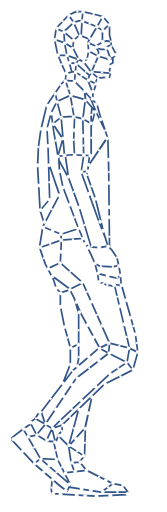
t = 0.00 s
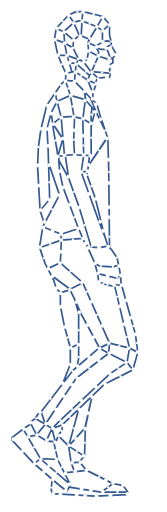
t = 0.70 s
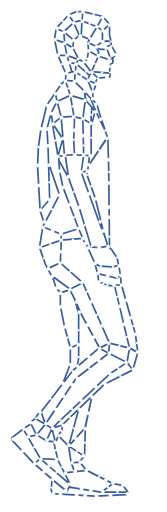
t = 1.40 s
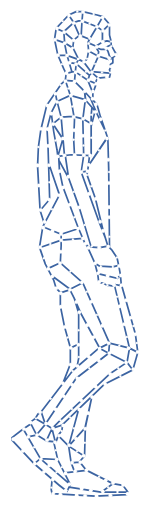
t = 2.10 s
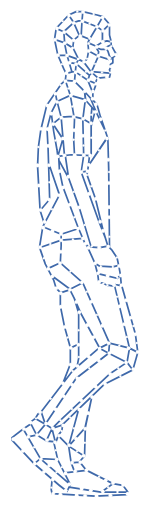
t = 2.80 s
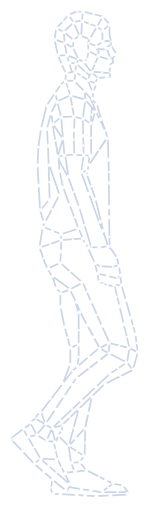
t = 3.40 s

The animated SVG that drew these frames (rendered in a browser with its animation timeline set to each time). Animation: 1 SMIL element (animate=1); one cycle of 4.00 s, repeats indefinitely.

<svg xmlns="http://www.w3.org/2000/svg" width="100" height="290" viewBox="0 0 300 920" >

	

 
	 <g  transform="scale(5.85) ">
     
          	 
       <path d="M14.237 40.065l-.061-.538.512-.06-.006.718zm.205-.578l-.266.04a.269.269 0 0 1 .225-.3c.144 0 .267.1.287.24zm.246 0l.328 6.066-.512.04-.328-6.086zm.082 6.086l.246-.02c.02.14-.102.259-.225.279a.285.285 0 0 1-.287-.24zm.246 0l.492 15.663h-.512l-.492-15.663zm.246 15.663h.246c.02.14-.103.26-.246.26a.268.268 0 0 1-.266-.26zm-.266 0v-.459l.464-.147.048.606z

M12.066 64.561l2.947-3.456.371.352-2.947 3.456zM35.744 85.4l1.03-1.014.371.372-1.03 1.035z

M30.148 83.806l6.186 1.531-.22.456-6.14-1.49zM33.137 42.552l-5.821 8.558-.433-.29 6.017-9.084zM16.435 37.887l3.07 4.615-.432.31-3.07-4.635zm2.865 4.78l.206-.165a.286.286 0 0 1-.062.372c-.124.083-.289.062-.371-.062zm.247.062L18 48.13l-.494-.144 1.545-5.401zM27.295 22.926l.783-.766.35.373-.762.765zM39.72 107.19l-6.14-1.531.103-.518 6.162 1.532zm-6.099-1.8l-.04.269a.297.297 0 0 1-.207-.332c.041-.144.185-.227.31-.186zm-.226.124l-8.202-18.521.474-.228 8.202 18.521zM25.44 86.889l-.247.104c-.041-.124 0-.29.144-.352.124-.062.289 0 .33.124zm.103.228l-4.08 2.07-.226-.476 4.08-2.07zM33.498 108.245l5.625 2.835-.226.476-5.626-2.835z

M39.886 106.693l2.555 1.283-.227.497-2.555-1.304zM20.907 137.216l-3.338-3.352.37-.373 3.318 3.332zM22.095 141.991l1.017 2.774-.478.19-1.038-2.752z

M21.587 142.203l-.763-5.132.516-.082.762 5.132zm-.495-5.173l-.268.041c-.02-.165.083-.29.227-.31.144-.02.268.083.289.228zm-.247-.083l3.07-11.32.495.146-3.07 11.319zM34.796 148.805l-3.586 2.586-.288-.455 3.585-2.566z

M39.268 151.433h-8.264v-.538h8.264zm-8.264-.27v.27c-.144 0-.247-.124-.247-.27 0-.144.103-.268.247-.268zm-.041.27l-9.788-1.532.062-.538 9.808 1.532zM14.045 130.118l2.06 1.283-.267.456-2.061-1.283z

M16.744 135.809l-1.03-4.118.494-.124 1.03 4.097zm-.783-4.18l-.247.062a.266.266 0 0 1 .185-.331.248.248 0 0 1 .31.207zm-.082-.27l3.07-1.013.165.497-3.07 1.034zM30.675 106.714l2.823 1.531-.248.476-2.823-1.552zm2.699 1.759l.124-.228c.123.062.164.228.103.352a.254.254 0 0 1-.35.124zm.165.227l-9.994 7.698-.31-.413 9.974-7.72zm-10.093 7.414l.099.284c-.103.104-.268.083-.371-.04-.083-.125-.062-.29.061-.373zm.16.222l-9.479 14.155-.433-.31 9.48-14.134zm-9.685 14.01l.206.145a.242.242 0 0 1-.35.062.27.27 0 0 1-.083-.373zm.186.165l-2.803 3.353-.391-.352 2.802-3.352zm-3.009 3.167l.206.186a.282.282 0 0 1-.37.02c-.104-.103-.125-.268-.021-.372zm.041.269l-2.555.517-.103-.538 2.576-.517zM10.418 142.224l1.793-1.552.33.414-1.793 1.531zm1.958-1.345l-.165-.207a.264.264 0 1 1 .33.414zm.02-.269l5.379.269-.021.517-5.378-.248z


M7.348 131.65l5.337 9.167-.454.269-5.316-9.167zm5.11 9.291l.227-.124c.082.124.04.29-.083.352a.268.268 0 0 1-.37-.083zm.165-.186l9.15 7.884-.351.414-9.129-7.905zM30.448 106.693l3.07-1.531.227.476-3.07 1.531zm3.173-1.303l-.103-.228a.254.254 0 0 1 .35.124c.062.124 0 .29-.123.352zm.268.02l-.247 3.084-.536-.042.268-3.083zM13.942 135.374l1.793-3.87.473.228-1.792 3.87zm2.02-3.745l-.227-.124a.265.265 0 0 1 .35-.124c.123.062.185.227.123.351zm-.186-.186l2.06-2.07.35.373-2.04 2.07zm2.246-1.883l-.186-.187a.26.26 0 0 1 .371 0 .285.285 0 0 1-.02.373zm-.186-.187l15.62-14.65.35.392-15.62 14.652zm15.785-14.464l-.165-.187a.26.26 0 0 1 .371 0c.083.124.083.29-.02.393zm-.123-.228l5.357-3.6.289.455-5.378 3.6zM39 111.308l-.145-.228a.268.268 0 0 1 .371.083.27.27 0 0 1-.082.373zm.206-.166l1.793 2.318-.392.331-1.793-2.318zM10.974 128.297l3.07 1.8-.267.477-3.07-1.8zm2.947 2.049l.124-.248a.298.298 0 0 1 .103.372c-.083.124-.227.166-.371.104zm-.247.083l-1.278-3.87.495-.165 1.277 3.848zM25.811 140.34l-4.863-3.082.268-.456 4.863 3.084zm-4.719-3.31l-.144.228a.27.27 0 0 1-.082-.373c.082-.124.226-.165.35-.083zm-.206-.186l5.131-5.65.371.352-5.11 5.65zM19.773 144.976l6.76-.765.061.538-6.759.765zM21.834 141.893l2.555-.248.042.538-2.556.248z


M16.25 147.273l-.268 3.104-.515-.041.268-3.104zm-.515 3.084l.247.02c0 .145-.124.249-.268.249a.29.29 0 0 1-.247-.29zm.247-.062l.268 1.303-.515.104-.268-1.304zm0 1.345l.268-.042a.274.274 0 0 1-.206.31c-.145.021-.289-.061-.31-.206zm.02-.27l13.292.787-.02.538-13.292-.786zm13.248 1.023l.044-.236c.144 0 .268.124.247.269a.26.26 0 0 1-.268.27zm.023-.236L39 151.64l.02.538-9.726.517zm9.727-.248v-.27c.144 0 .268.104.268.249a.29.29 0 0 1-.248.29zm-.248-.083l.268-.786.495.165-.268.786zm.516-.704l-.248-.082c.041-.145.186-.207.33-.166.124.041.206.207.165.331zm-.206.166l-1.546-2.07.412-.31 1.546 2.07zm-1.115-2.055l-.431-.014c-.082-.125-.062-.29.062-.373a.242.242 0 0 1 .35.062zm-.266.089l-3.07-.517.082-.518 3.07.518zm-3.03-.786l-.04.269c-.145-.021-.227-.166-.207-.31.021-.146.165-.228.289-.208zm-.102.248l-8.181-4.139.226-.476 8.181 4.139zm-8.078-4.387l-.103.248a.256.256 0 0 1-.124-.352.254.254 0 0 1 .35-.124zm-.206.186l-2.04-2.586.412-.352 2.04 2.586zm-1.834-2.752l-.206.166c-.083-.125-.062-.29.04-.373.104-.103.269-.083.372.02zm-.206-.186l1.545-1.8.392.351-1.546 1.8zm1.73-1.635l-.185-.166c.082-.124.247-.124.371-.041.103.103.103.269.02.393zm-.247 0l.248-8.795.515.02-.248 8.775zm.515-8.795h-.267c0-.145.28-.628.425-.628.144.02.11.504.09.649zm-.402.25l2.195-9.872.495.124-2.04 9.56zM8.915 129.66l1.77-1.342.31.435-1.793 1.283zm1.936-1.135l-.165-.207c.123-.083.288-.062.37.062.083.124.063.29-.061.373zm-.227-.124l.762-1.304.454.27-.783 1.303zm.99-1.16l-.228-.144c.083-.124.248-.165.35-.083.124.062.166.228.104.352zm-.166-.227l1.03-.765.31.434-1.03.766zm1.085-.448l-.054-.317c.123-.083.288-.062.37.062.083.103.062.269-.061.372zm-.096-.276l9.727-12.664.412.33-9.726 12.665zm9.933-12.499l-.206-.165c.082-.125.247-.145.37-.042.104.083.124.248.042.373zm-.165-.207l8.181-6.974.33.394-8.181 6.994zm8.346-6.767l-.165-.207c.124-.103.288-.082.37.021.083.124.083.29-.04.373zm-.227.125l-5.626-10.347.454-.27 5.626 10.348zM24.925 96.47l-.227.124a.298.298 0 0 1 .104-.373c.123-.062.288-.02.35.104zm-.227.103l-2.06-4.656.474-.207 2.06 4.635zm-1.813-4.76l-.247.104c-.062-.124 0-.29.123-.352.145-.062.289 0 .35.145zm-.247.125l-1.525-3.104.453-.249 1.546 3.104zM21.34 88.71l-.227.124c-.062-.145-.02-.29.103-.373a.265.265 0 0 1 .35.124zm-.145.206L15.55 84.78l.31-.435 5.625 4.139z


M9.375 129.399l2.069 4.036-.46.26-2.069-4.036zm1.84 4.166l.229-.13c.063.13.02.304-.104.369-.126.086-.293.021-.356-.109zm.125-.239l3.113 1.888-.25.477-3.114-1.887zm2.988 2.127l.125-.239c.126.065.188.239.105.369a.233.233 0 0 1-.356.108zm.02-.282l2.864.282-.042.542-2.863-.26zm2.843.564l.02-.282c.147 0 .251.152.23.303 0 .152-.125.26-.271.24zm-.251-.109l.773-2.148.502.195-.774 2.149zm.98-1.973l-.207-.175a.285.285 0 0 1 .355-.173.315.315 0 0 1 .147.368zm-.165-.262l1.045-1.345.418.347-1.045 1.346zm1.254-1.171l-.21-.174c.084-.13.252-.13.377-.043.104.087.125.282.042.39zm-.272-.044l.272-1.887.522.086-.272 1.888z

M16.724 135.602L18 141.19l-.494.125-1.278-5.588zm1.03 5.65l.247-.063a.266.266 0 0 1-.185.331c-.144.021-.289-.062-.31-.206zm.227-.125l3.853 7.636-.474.228-3.833-7.615zm3.626 7.74l.227-.104c.062.124 0 .29-.123.352a.254.254 0 0 1-.35-.124zm.227.124l-1.03 2.028-.454-.228 1.01-2.028zm-1.235 1.814l.205.214a.254.254 0 0 1-.35.124c-.124-.062-.186-.228-.104-.352zm-.187.317l-2.308-1.78.33-.434 2.287 1.78zm-2.143-1.986l-.165.207c-.103-.083-.123-.249-.04-.373.082-.124.246-.145.37-.062zm-.165.207l-7.686-6.622.33-.393 7.686 6.6zm-7.521-6.809l-.165.187c-.103-.083-.124-.249-.02-.373a.236.236 0 0 1 .35-.02zm-.186.187l-6.903-7.367.371-.373 6.903 7.367zm-6.718-7.553l-.185.186a.289.289 0 0 1 0-.393.282.282 0 0 1 .371.02zm-.267 0v-.766h.515v.766zm.267-.766h-.267c0-.145.123-.27.267-.27.145 0 .248.125.248.27zm-.164-.207l3.338-2.545.31.434-3.34 2.525zm3.482-2.338l-.144-.207a.242.242 0 0 1 .35.062c.103.103.062.269-.04.372zm-.144-.228l2.308-1.51.288.434-2.308 1.531zM38.752 111.266l.763-4.366.515.083-.762 4.366zm1.03-4.324l-.267-.042c.041-.145.165-.248.309-.227.144.02.227.165.206.31zm-.267.062L34.92 87.717l.494-.124 4.616 19.286zM21.484 106.693l2.555-1.283.227.476-2.555 1.283zM18.455 89.724l3.07-1.034.144.517-3.07 1.014z


M23.4 112.59l.495-2.565.515.103-.515 2.566zm.763-2.503l-.268-.062a.273.273 0 0 1 .309-.207.274.274 0 0 1 .206.31zm-.268 0v-4.615h.515v4.615zm0-4.615v-9.229h.515v9.23zm.268-9.229h-.268c0-.145.123-.269.268-.269.144 0 .247.124.247.269zm-.248.083l-1.277-4.367.494-.144 1.278 4.345zM37.475 87.076l4.348 15.416-.495.145-4.368-15.416zm4.1 15.5l.248-.084a.266.266 0 0 1-.186.331c-.144.042-.288-.04-.309-.186zm.248-.042l.762 5.65-.515.082-.762-5.67zm.515 5.69l.247-.04c.02.144-.062.289-.206.31a.276.276 0 0 1-.309-.228zm.247.083l-1.545 5.401-.495-.165 1.546-5.401zm-1.793 5.319l.248.082c-.02.125-.165.207-.31.166a.266.266 0 0 1-.185-.331zm.124.227L32.2 118.24l-.226-.476 8.716-4.387zm-8.82 4.139l.103.248c-.123.062-.267 0-.33-.124-.061-.145-.02-.29.104-.352zm.186.207L19.217 130.78l-.35-.373 13.044-12.602zM19.032 71.97v3.6h-.516v-3.6zm-.248 3.6h.248c0 .145-.103.27-.248.27a.273.273 0 0 1-.268-.27zm.248.02l-.248 5.133-.515-.02.247-5.154zm-.516 5.133h.268c0 .145-.123.269-.268.248-.144 0-.267-.124-.247-.269zm.186-.207l6.903 6.166-.33.394-6.923-6.167z



M14.58 82.275l3.833-1.8.227.475-3.853 1.8zM12.046 75.84l6.656-2.319.165.497-6.656 2.318zm6.738-2.07l-.082-.249c.124-.04.288.021.33.166a.271.271 0 0 1-.165.331zm-.02-.27l6.656-.517.041.538-6.656.518zM13.241 69.403l5.646 2.318-.206.497-5.625-2.318zm5.543 2.566l.103-.248a.296.296 0 0 1 .145.352c-.062.124-.206.207-.35.145zm-.082-.248l5.378-1.8.165.496-5.378 1.8z


M19.052 117.66l2.308-5.897.474.207-2.308 5.898zm2.555-5.793l-.247-.104c.041-.124.206-.207.33-.145.144.062.206.207.144.352zm-.267 0v-5.132h.515v5.132zm.267-5.132h-.267c0-.145.123-.27.267-.27.124 0 .248.125.248.27zm-.267.082l-1.793-6.415.515-.144 1.793 6.415zm-1.525-6.477l-.268.062c-.041-.124.041-.29.185-.33.144-.021.289.04.33.186zm-.268.042l-1.278-6.395.515-.103 1.278 6.394zm-1.075-6.187l-.203-.208c-.02-.144.062-.29.206-.31.144-.041.268.062.31.207zm-.203-.27v-4.097h.515v4.097zm.247-4.097h-.247c0-.145.103-.269.247-.269.145 0 .268.124.268.269zm-.164.186l-1.299-1.283.371-.372 1.278 1.283zm-1.113-1.469l-.186.186c-.103-.083-.103-.269 0-.372a.26.26 0 0 1 .371 0zm-.247.083l-.763-2.566.495-.145.762 2.545zm-.5-2.538l-.263-.028a.271.271 0 0 1 .165-.331.264.264 0 0 1 .33.186zm-.242.034l-2.556-4.884.454-.248 2.555 4.863zm-2.329-5.008l-.227.124c-.082-.124-.02-.29.103-.352.124-.082.289-.02.35.104zm-.247.103l-1.793-5.132.495-.186 1.792 5.132zm-1.546-5.214l-.247.082a.286.286 0 0 1 .165-.351c.124-.042.268.041.33.165zm-.268-.062l1.03-6.395.516.083-1.03 6.415zm1.278-6.353l-.247-.042c.02-.145.165-.248.288-.227.145.02.248.165.227.31zm-.227-.124l5.131-9.747.454.269-5.11 9.726zm5.585-9.478l-.454-.27c.062-.123.227-.165.35-.103.124.063.166.228.104.373zm-.474-.041L14.704 50.2l.407-.345 3.405 9.905zM20.866 54.877l-3.03-5.546.454-.27 3.029 5.547zM24.678 52.931l.762-5.173.516.083-.825 5.132z


M26.883 52.828l-1.917.29-.082-.538 1.937-.29zm-1.958.02l.041.27c-.144.02-.268-.083-.288-.228-.02-.145.062-.29.206-.31zm.247-.103L30.675 68.1l-.495.186-5.502-15.355zm5.255 15.438l.248-.083c.04.145-.021.29-.165.33-.124.063-.289-.02-.33-.144zm.248-.083l1.916 4.904-.474.207-1.937-4.925zM20.31 47.758l1.03 6.953-.516.083-1.03-6.953zm.782 6.994l.248-.041a.258.258 0 0 1-.206.29c-.145.02-.289-.062-.31-.207zm.248-.103l3.07 8.484-.495.187-3.07-8.485z


M27.748 75.901L23.87 63.148l.54-.015 3.833 12.623z


M33.168 75.84l-2.555.516-.103-.538 2.555-.517zm-2.505.225l-.05.291a.274.274 0 1 1-.103-.538zm-.133.291l-3.317-.269.04-.517 3.318.248zM29.335 80.64l.969 3.647-.516.181-.948-3.67z


M30.056 86.124l-.268-1.718.516.083zm0-1.676l-.268-.042a.276.276 0 0 1 .31-.227c.123.02.226.165.206.31zm.248-.042l.247 2.049-.515.083-.248-2.07zM27.316 76.19l2.02 4.45-.475.228-2.02-4.45zm1.792 4.574l.227-.124c.062.145 0 .29-.124.352a.254.254 0 0 1-.35-.124zm.124-.227l1.525.993-.268.455-1.525-.993zm1.38 1.22l.145-.227a.27.27 0 0 1 .082.372c-.082.125-.226.145-.35.083zm.021-.269l4.06.249-.041.538-4.04-.248zm4.04.518l.02-.27c.144 0 .247.125.247.27-.02.165-.144.269-.288.269zm-.063-.27l1.773-.496.123.517-1.772.497z


M26.244 74.598l1.175 1.138-.35.393-1.175-1.159zm.99 1.324l.185-.186a.263.263 0 0 1 0 .372.236.236 0 0 1-.35.02zm.246.103l-.325 1.09-.652-1.463.503.187zM32.609 40.173l.752 2.287-.468.206-.752-2.264zm.528 2.379l.224-.091c.06.137 0 .32-.143.365-.122.069-.284 0-.325-.16zm.244 0l.264 9.376-.528.023-.244-9.376zm0 9.376h.264c0 .16-.122.298-.264.298-.142 0-.244-.115-.264-.275zm.264 0l.244 24.15-.508.023-.264-24.15zm-.054 24.035l.298.116c0 .16-.013.186-.155.186-.514-.036-.136-.248-.143-.302zM29.52 33.976l-1.277 4.904-.495-.144 1.278-4.884z


M14.176 39.527l1.287-4.935.494.13-1.275 4.829zm1.534-4.87l-.247-.065a.236.236 0 0 1 .309-.194c.144.043.226.194.185.324zm-.226-.13l1.788-3.492.453.28-1.789 3.471zm2.014-3.362l-.226-.13c.062-.129.226-.172.35-.107.123.086.164.237.103.388zm-.102-.237l4.09-1.876.185.496-4.07 1.875zm4.193-1.617l-.103-.259c.124-.065.268 0 .33.13.061.15 0 .323-.145.366zm.062-.28l4.584 1.336-.123.539-4.605-1.337zm4.522 1.616l.062-.28a.279.279 0 0 1 .185.345.236.236 0 0 1-.308.194zm.185-.194l2.816 3.212-.37.388-2.816-3.233zm2.631 3.406l.185-.194c.103.108.083.28-.02.388-.103.108-.267.108-.35 0zm.206-.172l.76 1.078-.41.323-.761-1.056zm.555 1.229l.206-.151c.082.108.061.28-.042.388-.123.086-.287.064-.37-.065zm-.226.129l-1.982-4.794.4-.272 2.11 4.975zM25.564 36.252l2.555 1.552-.247.456-2.555-1.532z


M22.432 35.466l3.07.766-.123.517-3.07-.766z


M18.764 35.714l3.668-.248-.041.517-3.586.249z


M16.064 37.825l2.555-2.07.33.435-2.576 2.049zM25.44 47.8l-.268-11.217.516-.02.268 11.236zm0-11.217h-.268c0-.144.124-.269.268-.269.145 0 .248.104.248.249zm-.268-.04l.784-6.002.515.062-.783 6.001zM21.855 29.237l1.277 7.47-.515.083-1.277-7.45zm1.03 7.512l.247-.041a.274.274 0 0 1-.206.31.277.277 0 0 1-.309-.228zm.247 0l-.247 6.187-.515-.02.247-6.188zm-.515 6.167l.268.02c0 .145-.124.249-.268.249-.144 0-.268-.125-.247-.27zm.268-.021l.247 4.635-.515.021-.247-4.615z


M19.547 47.82l-1.03-11.816.515-.062 1.03 11.837zm-.763-11.837l-.268.02c0-.144.103-.289.248-.289a.229.229 0 0 1 .268.228zm-.247.062l-1.278-4.883.495-.145 1.278 4.884z


M15.961 34.39l.763 5.918-.495.062-.766-5.778zm.47 5.758l.293.16c.02.145-.062.29-.206.31-.145 0-.289-.103-.289-.248zm.293.14l1.03 5.67-.515.082-1.01-5.649zm.783 5.711l.247-.041c.02.144-.062.29-.206.31-.144.02-.268-.083-.31-.228zm.247-.02l.268 2.048-.515.062-.268-2.049zm0 1.957l.268.091c0 .145-.083.27-.227.29-.144.02-.268-.083-.288-.228zm-.02-.137l4.08-.517.061.517-4.08.518zm4.043-.248l.037-.269c.144-.02.288.083.288.228.02.145-.082.29-.227.29zm.078-.269l6.161.248-.02.538-6.306-.27zm6.14.517l.021-.269a.29.29 0 0 1 .247.29c-.02.145-.123.248-.267.248zm-.267 0v-8.215h.535V47.8zm0-8.215v-4.387h.535v4.387zm.268-4.387h-.268c0-.145.123-.269.268-.269.144 0 .267.124.267.27zm-.248-.02l.248-2.318.515.062-.248 2.317zM26.223 28.037l.384 2.824-.672-.32-.227-2.442zM17.239 31.141l-.515-2.566.515-.103.515 2.566zM20.31 24.581l1.524 4.615-.474.186-1.545-4.635z


M28.325 30.769l-.783-.518.289-.434.762.517zm-.638-.725l-.145.207c-.103-.083-.144-.227-.062-.352.062-.124.227-.165.35-.082zm-.186.166l-2.555-2.814.37-.352 2.556 2.814zm-2.37-2.98l-.185.166a.263.263 0 0 1 0-.373c.103-.103.268-.083.37.02zm-.185.186L22.638 25.1l.35-.373 2.329 2.297zm-2.123-2.504l-.185.187a.263.263 0 0 1 0-.373.236.236 0 0 1 .35 0zm-.02.27l-2.823-.249.04-.538 2.824.248zM20 24.663l-.02.269a.29.29 0 0 1-.248-.29c.02-.145.145-.269.289-.248zm.186.186l-1.299 1.283-.35-.393 1.278-1.262zm-1.463 1.097l.164.186a.26.26 0 0 1-.37 0 .314.314 0 0 1 .02-.393zm.206.145l-4.37 6.394-.411-.29 4.348-6.415zm-4.575 6.25l.206.144a.242.242 0 0 1-.35.062.244.244 0 0 1-.062-.352zm.247.061l-1.793 7.43-.515-.146 1.814-7.408zm-1.973 7.075l.18.354c-.04.145-.185.228-.309.187a.297.297 0 0 1-.206-.332zm.18.313l-.762 5.38-.515-.083.762-5.36zm-1.03 5.339l.268.041c-.02.145-.165.249-.289.228a.277.277 0 0 1-.226-.31zm.268.02l-.247 5.877-.536-.02.268-5.877zm-.47 5.54l.223.337c-.021.145-.145.27-.289.27a.29.29 0 0 1-.247-.29zm.223.317l.762 13.554-.515.041-.783-13.575zm.494 13.575l.268-.021c0 .166-.103.29-.247.29-.144 0-.268-.104-.268-.249zm.247-.083l1.299 4.097-.495.166-1.298-4.098z


M23.4 22.119l-.268 2.814-.515-.041.268-2.835zM32.488 14.255l1.03-.517.227.476-1.03.517zm1.133-.29l-.103-.227a.254.254 0 0 1 .35.124c.062.124 0 .29-.123.352zm0-.248h.515v.517h-.515zM27.357 15.435l2.802 1.531-.226.476-2.823-1.552z


M29.83 14.42l1.154.477-.206.496-1.154-.476zm1.05.725l.104-.248a.296.296 0 0 1 .144.351c-.062.145-.206.207-.35.145zm0-.27h1.443v.539h-1.442zm1.443.27v-.27c.144 0 .247.125.247.27 0 .145-.103.269-.247.269zm-.165-.207l.289-.228.33.414-.29.228zm.454-.02l-.165-.208c.103-.103.268-.082.37.042.083.103.062.269-.04.372zm-.268 0l.144-.663.37.186v.476z


M30.015 15l.495.766-.412.31-.557-.869zm.289.91l.206-.144c.082.124.061.29-.062.372-.124.083-.289.062-.35-.062zm.247.063l-.247 1.283-.516-.104.268-1.283zm-.495 1.241l.248.042c-.042.145-.165.248-.31.207-.144-.021-.226-.166-.206-.31zm.062-.269l3.338 1.035-.164.517-3.318-1.034zm3.256 1.283l.082-.248a.271.271 0 0 1 .165.331.264.264 0 0 1-.33.186zm-.185-.186l.515-.517.37.393-.515.497zm.473-.207l.042-.31c.103-.104.309-.021.412.082.103.104.062.207-.041.31zm0 0l-.267-.517.474-.228.459.792-.11-.048zm-.04-.62l-.227.103c-.062-.124 0-.29.123-.352a.254.254 0 0 1 .35.124zm-.227.103l-.516-1.573.495-.165.495 1.53zm-.268-1.656l-.248.083c-.061-.145.021-.29.165-.331.124-.041.268.02.33.166zm-.227.145l-.515-.766.433-.31.515.786z


M34.095 13.096l-1.277-.248.103-.538 1.277.269zm-1.148-.495l-.13.247c-.144-.041-.247-.186-.205-.331.02-.145.164-.228.309-.207zm-.026.247l-1.299.248-.082-.517 1.278-.27zm-1.34-.02l.041.268c-.123.021-.268-.062-.288-.207a.25.25 0 0 1 .206-.31zm.144.227l-2.06 1.283-.268-.455 2.06-1.283zm-2.184 1.055l.124.228c-.124.083-.268.041-.35-.083a.27.27 0 0 1 .082-.372zm.247-.062l.248 1.035-.495.124-.268-1.014zM21.38 18.994l2.04.269-.06.517-2.041-.248zm2 .517l.04-.248c.145 0 .248.145.228.29-.021.145-.145.248-.289.227zm.185-.186l4.08 3.6-.33.394-4.1-3.6z


M29.438 25.947l-2.555-1.035.185-.496 2.556 1.034zm-2.473-1.283l-.082.248c-.144-.062-.206-.207-.144-.352.04-.124.206-.206.33-.144zm-.247-.083l.515-1.552.495.166-.515 1.552z



M23.277 21.87l3.833 2.566-.268.456-3.854-2.587zm3.688 2.794l.145-.228a.27.27 0 0 1 .082.373c-.082.124-.247.165-.35.083zm.248-.104l1.545 3.85-.495.206-1.524-3.849zM33.642 22.719l-5.564-.455.041-.539 5.543.497zm-5.543-.725l-.021.27a.257.257 0 0 1-.227-.29c0-.145.145-.27.268-.249zm-.227-.103l2.102-4.8.474.227-2.102 4.78zM27.068 12.848l2.576 1.097-.206.496-2.555-1.096z



M22.102 21.829h1.03v.538h-1.03zm1.03.269v-.269a.26.26 0 0 1 .268.269.273.273 0 0 1-.268.269zm-.247-.041l.247-2.566.516.062-.248 2.566zm.495-2.546l-.248-.02c.021-.145.145-.249.289-.228.144 0 .247.145.227.29zm-.206-.124l.762-1.283.453.27-.783 1.282z


M20.66 16.759l3.585 1.283-.165.517-3.585-1.303zM19.938 12.93l2.556 1.532-.268.476-2.556-1.552z


M29.87 24.085l-2.04-1.8.33-.394 2.061 1.8zm-1.874-1.987l-.165.186c-.103-.083-.124-.248-.02-.372a.236.236 0 0 1 .35-.02zm-.206.145l-2.308-3.084.412-.31 2.308 3.083zm-2.102-3.228l-.206.144c-.083-.103-.062-.269.061-.372a.242.242 0 0 1 .35.062zm-.103.227l-1.546-.765.227-.476 1.545.765zm-1.422-1.014l-.124.249c-.124-.062-.185-.228-.124-.352a.254.254 0 0 1 .35-.124zm-.248.124l-1.772-3.6.454-.249 1.792 3.601zm-1.545-3.724l-.227.124c-.082-.124-.02-.29.103-.352.124-.062.289-.02.35.103zm-.268-.021l.268-2.318.515.062-.268 2.318zm.515-2.297l-.247-.02c0-.146.144-.249.288-.228.124 0 .227.145.227.29zm-.165-.207l1.546-1.283.33.414-1.546 1.283zm1.71-1.076l-.164-.207c.103-.083.268-.062.37.041.083.125.063.29-.04.373zm0-.269h.763v.538h-.762zm.763.269v-.269c.144 0 .268.124.268.269a.273.273 0 0 1-.268.269zm.103-.248l2.555 1.034-.185.497-2.576-1.035zm2.452 1.283l.103-.249c.124.062.207.207.145.352-.062.124-.206.207-.33.145zm.248.124l-.515 1.035-.474-.249.515-1.034zm-.73.81l.215.225c-.062.124-.227.165-.35.103a.256.256 0 0 1-.124-.352zm.235.059l.247 2.587-.515.041-.247-2.566zm0 2.607l.247-.02a.257.257 0 0 1-.226.29.29.29 0 0 1-.289-.249zm.247.062l-.515 2.566-.494-.103.494-2.587zm-.762 2.504l.247.062c-.02.145-.165.228-.309.207-.123-.041-.227-.165-.185-.31zm.144.228l-1.01.766-.309-.435 1.03-.766zM20.824 16.862l1.525 5.153-.494.145-1.525-5.132zm1.278 5.236l.247-.083c.042.145-.02.29-.165.331a.264.264 0 0 1-.33-.186zm.082.248l-1.792.518-.145-.518 1.793-.517z


M17.754 16.738h2.823v.538h-2.823zm2.823.27v-.27c.144 0 .247.124.247.27 0 .144-.103.268-.247.268zm-.268.061l-.762-3.849.515-.124.762 3.87z


M16.992 12l1.01 4.883-.495.124-1.03-4.883zm.762 4.945l.247-.062a.266.266 0 0 1-.185.331c-.144.021-.289-.062-.31-.207zm.247-.103l1.793 4.118-.474.207-1.793-4.118zm1.546 4.221l.247-.103c.041.124 0 .29-.144.352a.236.236 0 0 1-.33-.145zm.226-.124l.784 1.552-.474.228-.763-1.532zm.536 1.656l.248-.104c.061.124 0 .29-.124.352a.254.254 0 0 1-.35-.124zm.268.041l-.268 2.049-.515-.062.268-2.05zM19.712 9.537l3.07 2.566-.33.414-3.07-2.566z


M17.52 8.751L17 12.15l-.523-.083L17 8.689zm-.793 3.357l.272.041a.28.28 0 0 1-.314.231c-.125-.02-.23-.168-.209-.315zm.084-.252l3.112 1.028-.146.524-3.113-1.049zm3.05 1.3l.062-.272c.146.062.23.21.188.356-.063.126-.209.21-.334.168zm-.272.021l-.251-3.398.522-.042.25 3.398zM27.274 11.917l2.288-3.85.453.27-2.308 3.87zM22.864 6.805l1.793 4.118-.474.228-1.792-4.118z


M24.657 11.027l.268-4.635.515.02-.247 4.636zm.515-4.615l-.247-.02c0-.145.124-.27.268-.249.144 0 .247.124.247.27zm.103-.248l4.616 1.8-.185.497-4.616-1.8zm4.513 2.049l.103-.249c.124.042.186.207.145.331-.062.145-.206.207-.33.166zm-.226-.145l1.793-3.084.453.27-1.793 3.083z


M33.807 7.633l-2.04 2.049-.371-.373 2.06-2.069zM31.58 9.496l.186.186a.263.263 0 0 1-.37-.372zm-.144.207L29.644 8.42l.289-.435 1.792 1.283zM25.688 3.598l-.248 2.835-.515-.041.247-2.835zm-.516 2.814l.268.02c-.02.146-.144.25-.288.228a.23.23 0 0 1-.227-.269zm0 .27h-1.01v-.539h1.01z



M21.298 4.446l1.546 2.318-.433.31-1.545-2.317zm1.32 2.484l.226-.166a.27.27 0 0 1-.083.373.242.242 0 0 1-.35-.063zm-.083-.27l1.545-.517.165.518-1.545.517zm1.628-.248c-.237-.529.208-.07.247-.083-.026.571-.244.082-.247.083z



M22.803 7.116l-3.07 2.835-.351-.393 3.07-2.835zm-3.256 2.628l.185.207c-.123.103-.288.083-.37-.02-.104-.104-.104-.29.02-.373zm-.103.248l-2.308-1.034.206-.476 2.308 1.014zM17.239 8.73l-.103.228c-.124-.063-.186-.207-.124-.352.041-.124.206-.186.33-.124zm-.186-.186l3.854-4.118.37.372-3.853 4.097zm4.04-3.932l-.186-.186c.082-.104.247-.104.35-.02a.288.288 0 0 1 .02.392zm-.104-.248l2.288-1.035.226.497-2.308 1.014zm2.39-.787l-.102-.248c.144-.062.288 0 .35.145.062.124 0 .29-.124.352zm0-.269h2.061v.538h-2.06zm2.061.27v-.27c.145 0 .268.124.268.27a.273.273 0 0 1-.268.268zm.062-.27l4.348 1.035-.123.517-4.348-1.014zm4.286 1.304l.062-.27a.266.266 0 0 1 .186.332c-.021.145-.165.228-.31.186zm.083-.27l1.772.518-.124.518-1.792-.518zm1.71.787l.062-.269a.266.266 0 0 1 .185.331c-.04.145-.185.228-.309.187zm.186-.186l2.06 2.318-.391.351-2.04-2.317zm1.854 2.483l.206-.165a.285.285 0 0 1-.02.372c-.103.104-.268.083-.371-.02zm.268 0v3.353h-.515V7.426zm-.268 3.353h.268a.273.273 0 0 1-.268.269c-.123 0-.247-.125-.247-.27zm.268-.062l.515 2.048-.515.124-.515-2.048zm.247 2.11l.268-.062a.297.297 0 0 1-.206.331c-.123.042-.268-.062-.309-.207zm.268 0v1.035h-.515v-1.035zm-.268 1.035h.268a.273.273 0 0 1-.268.269c-.144 0-.247-.124-.247-.269zm.227-.145l1.065 1.979.33.526c.076.085.002.275.124.253l-.198.154-.37-.115-.269-.475-1.115-2.032zm1.065 1.979l.67.983c.082.124-.16.328-.263.411-.131.099-.44-.473-.522-.576zM34.92 17.603v1.68h-.516l-.03-1.242zm-.268 1.68h.268a.273.273 0 0 1-.268.27c-.145 0-.248-.124-.248-.27zm.144.208l-.763.538-.288-.456.762-.517zm-.907.31l.144.228a.268.268 0 0 1-.37-.083c-.062-.124-.042-.29.082-.373zm.247-.083l.248.787-.495.165-.247-.786zm0 .87l.248-.083c.04.144-.02.29-.165.33-.124.042-.268-.02-.33-.165zm.227.144l-.515.787-.433-.29.515-.787zm-.678.546l.163.24c-.082.125-.247.145-.371.063-.103-.083-.144-.249-.062-.352zm.204.034l.247 1.303-.494.104-.268-1.304zm-.016 1.286l.263.017a.25.25 0 0 1-.206.31c-.123.042-.268-.061-.288-.206zm.263.141l-.247 1.056-.515-.145.268-1.035zm-.515.973l.268.083c-.041.124-.185.227-.33.186-.123-.041-.206-.186-.185-.331zm0 .27h-.494v-.539h.494zm-.494-.27v.27a.26.26 0 0 1-.268-.27c0-.145.123-.269.268-.269zm.02.27l-3.07.268-.062-.538 3.112-.269zm-3.09 0l.02.268a.29.29 0 0 1-.289-.248c-.02-.145.103-.27.227-.29zm.205.144l-.515.786-.433-.29.516-.786zm-.72.641l.205.145c-.082.124-.247.166-.35.083a.27.27 0 0 1-.083-.372zm.246 0v1.035h-.515v-1.035zm-.247 1.035h.247c0 .166-.103.27-.247.27a.26.26 0 0 1-.268-.27zm.247.104l-1.03 2.876-.495-.186 1.03-2.877zm-1.277 2.772l.247.104c-.062.124-.206.207-.33.145-.144-.042-.206-.186-.165-.331zm.268 0v2.09h-.536v-2.09zm-.268 2.09h.268a.273.273 0 0 1-.268.27.273.273 0 0 1-.268-.27zm.185-.186l1.278 1.304-.371.393-1.278-1.324zm1.092 1.49l.186-.186a.289.289 0 0 1 0 .393.26.26 0 0 1-.371 0zm.248-.062l1.03 3.663-.495.145-1.03-3.663zm.783 3.725l.247-.062a.266.266 0 0 1-.185.331c-.124.041-.268-.041-.31-.186zm.247-.083l1.525 4.45-.495.165-1.525-4.428zm1.278 4.532l.247-.083c.062.125-.02.29-.144.331a.284.284 0 0 1-.35-.165zm-.133.39l-2.65-5.501.454-.228 2.594 5.328zM31.725 9.268v1.8h-.535v-1.8z



M31.725 10.759v2.11h-.535v-2.044z



M35.872 17.064c-.461.346-.89.68-1.35 1.026l-.447-.172.057-.156c.086-.097.24-.134.343-.22.432-.357.906-.666 1.037-.756.196-.136-.229.053.36.278zm-1.123.447l-.227.579c-.21.136-.528.176-.69.044-.155-.108-.159-.111.05-.247zm-.21.663l-1.157.267-.081-.268 1.137-.368z


M18.27 48.048l.267 4.366-.536.041-.247-4.387zm0 4.387l.267-.021a.29.29 0 0 1-.247.29.29.29 0 0 1-.289-.249zm.246-.062l1.03 4.883-.514.124-1.01-4.904zm.784 4.945l.247-.062c.02.145-.062.29-.206.31-.145.042-.268-.061-.31-.186zm.226-.103l4.616 12.354-.474.186-4.616-12.354zm4.369 12.437l.247-.083c.062.124-.02.29-.144.331a.244.244 0 0 1-.33-.145zm.247-.104l2.308 5.401-.474.207-2.308-5.4zm2.06 5.505l.248-.104c.041.145 0 .29-.144.352a.236.236 0 0 1-.33-.145zm.269-.042c.011.366.23.696.372 1.033l-.887-.93zm3.924 11.217l.568.434-.31.434-.617-.558zm.328.582l.24-.148c.124.103.144.269.062.372-.083.125-.247.145-.371.062zm.096-.19h.762v.539h-.762zm.715.3l.047-.3c.583.038 0 .539 0 .539zm.17-.258l1.3.766-.269.455-1.277-.766zm1.3.766c.123.082.164.227.082.372-.062.124-.227.166-.35.083.073-.16.178-.304.267-.455zm-.223-.104l.84.062v.538h-.762zm.84.331v-.269c.145 0 .268.124.268.27a.273.273 0 0 1-.268.268zm.062-.269l1.278.27-.103.517-1.278-.249zm1.11.581l.168-.312c.144.02.226.166.206.31-.02.145-.165.228-.31.208zm-.059-.25l.515-.517.35.393-.515.517zm.68-.31l-.165-.207c.103-.104.268-.104.35.02a.263.263 0 0 1 0 .373zm.062-.27l1.278.25-.103.537-1.278-.269zm.989.601l.289-.352a.287.287 0 0 1 .206.31.276.276 0 0 1-.31.228zm.062-.27l.515-.516.35.372-.515.517zm.68-.33l-.165-.186c.103-.104.268-.104.35 0a.263.263 0 0 1 0 .372zm-.247.02l-.268-2.814.535-.062.248 2.835zm.015-2.84l-.283.026c0-.145.103-.29.247-.29.144-.02.268.083.289.228zm-.263.047l-.515-2.835.515-.104.495 2.835zm-.268-2.877l-.247.042c-.02-.145.062-.29.206-.31.144-.021.268.082.31.206zm-.247.063l-.515-2.318.515-.124.495 2.317zm-.268-2.38l-.247.062c-.041-.145.062-.29.206-.331a.285.285 0 0 1 .31.207zm-.206.145l-1.545-2.318.432-.29 1.546 2.318zm-1.319-2.463l-.226.145c-.083-.124-.042-.269.082-.352a.242.242 0 0 1 .35.062zm-.185.186l-1.278-1.283.35-.372 1.299 1.283zm-1.092-1.469l-.186.186a.263.263 0 0 1 0-.372c.103-.104.268-.104.35 0zm-.248.083l-1.277-4.118.494-.166 1.278 4.118zm-1.03-4.2l-.247.082c-.062-.145.02-.29.165-.331.123-.042.268.041.33.165zm-.268.061l-2.555-10.533.515-.124 2.555 10.533zM29.273 60.92l-.247.062a.266.266 0 0 1 .185-.33.296.296 0 0 1 .33.206zm-.247.083l-2.555-7.201.494-.166 2.556 7.18zm-2.308-7.284l-.247.083c-.041-.125.02-.29.165-.331.123-.063.267.02.33.165zm-.247-.042l.247-1.552.515.083-.268 1.552zm.494-1.51l-.247-.042c.02-.144.165-.248.288-.207.145.021.248.145.227.29zm-.247-.02l.515-4.367.515.062-.515 4.366z">




       <animate dur="4s" values="#325488; #3f69aa; #f8f9fa; #325488" keyTimes="0; 0.7; 0.9; 1" attributeName="fill" repeatCount="indefinite"/>


	</path>
    
    
    
    
    
    
    <path d="M21.736 4.78a.55.55 0 0 1-.55.55.55.55 0 0 1-.55-.55.55.55 0 0 1 .55-.55.55.55 0 0 1 .55.55zM26.038 3.68a.55.55 0 0 1-.55.55.55.55 0 0 1-.55-.55.55.55 0 0 1 .55-.55.55.55 0 0 1 .55.55zM18.019 8.719a.55.55 0 0 1-.55.55.55.55 0 0 1-.55-.55.55.55 0 0 1 .55-.55.55.55 0 0 1 .55.55zM20.269 9.875a.55.55 0 0 1-.55.55.55.55 0 0 1-.55-.55.55.55 0 0 1 .55-.55.55.55 0 0 1 .55.55zM23.175 7.062a.55.55 0 0 1-.55.55.55.55 0 0 1-.55-.55.55.55 0 0 1 .55-.55.55.55 0 0 1 .55.55zM25.831 6.531a.55.55 0 0 1-.55.55.55.55 0 0 1-.55-.55.55.55 0 0 1 .55-.55.55.55 0 0 1 .55.55zM25.193 11.048a.55.55 0 0 1-.55.55.55.55 0 0 1-.55-.55.55.55 0 0 1 .55-.55.55.55 0 0 1 .55.55zM20.415 13.291a.55.55 0 0 1-.55.55.55.55 0 0 1-.55-.55.55.55 0 0 1 .55-.55.55.55 0 0 1 .55.55zM17.432 12.23a.55.55 0 0 1-.55.55.55.55 0 0 1-.55-.55.55.55 0 0 1 .55-.55.55.55 0 0 1 .55.55zM23.177 12.363a.55.55 0 0 1-.55.55.55.55 0 0 1-.55-.55.55.55 0 0 1 .55-.55.55.55 0 0 1 .55.55zM30.315 8.231a.55.55 0 0 1-.55.55.55.55 0 0 1-.55-.55.55.55 0 0 1 .55-.55.55.55 0 0 1 .55.55zM32.06 5.38a.55.55 0 0 1-.55.55.55.55 0 0 1-.55-.55.55.55 0 0 1 .55-.55.55.55 0 0 1 .55.55zM27.946 11.78a.4.4 0 0 1-.4.4.4.4 0 0 1-.4-.4.4.4 0 0 1 .4-.4.4.4 0 0 1 .4.4zM27.583 13.37a.4.4 0 0 1-.4.4.4.4 0 0 1-.4-.4.4.4 0 0 1 .4-.4.4.4 0 0 1 .4.4zM22.656 14.775a.4.4 0 0 1-.4.4.4.4 0 0 1-.4-.4.4.4 0 0 1 .4-.4.4.4 0 0 1 .4.4zM18.331 16.969a.55.55 0 0 1-.55.55.55.55 0 0 1-.55-.55.55.55 0 0 1 .55-.55.55.55 0 0 1 .55.55zM30.5 24.119a.4.4 0 0 1-.4.4.4.4 0 0 1-.4-.4.4.4 0 0 1 .4-.4.4.4 0 0 1 .4.4zM21.144 17.031a.55.55 0 0 1-.55.55.55.55 0 0 1-.55-.55.55.55 0 0 1 .55-.55.55.55 0 0 1 .55.55zM26.363 18.969a.55.55 0 0 1-.55.55.55.55 0 0 1-.55-.55.55.55 0 0 1 .55-.55.55.55 0 0 1 .55.55zM27.8 15.687a.55.55 0 0 1-.55.55.55.55 0 0 1-.55-.55.55.55 0 0 1 .55-.55.55.55 0 0 1 .55.55zM30.269 14.406a.55.55 0 0 1-.55.55.55.55 0 0 1-.55-.55.55.55 0 0 1 .55-.55.55.55 0 0 1 .55.55zM24.39 18.104a.4.4 0 0 1-.4.4.4.4 0 0 1-.4-.4.4.4 0 0 1 .4-.4.4.4 0 0 1 .4.4zM21.894 19.25a.55.55 0 0 1-.55.55.55.55 0 0 1-.55-.55.55.55 0 0 1 .55-.55.55.55 0 0 1 .55.55zM32.081 12.844a.55.55 0 0 1-.55.55.55.55 0 0 1-.55-.55.55.55 0 0 1 .55-.55.55.55 0 0 1 .55.55zM32.175 9.469a.55.55 0 0 1-.55.55.55.55 0 0 1-.55-.55.55.55 0 0 1 .55-.55.55.55 0 0 1 .55.55zM34.15 7.696a.55.55 0 0 1-.55.55.55.55 0 0 1-.55-.55.55.55 0 0 1 .55-.55.55.55 0 0 1 .55.55zM33.175 14.812a.55.55 0 0 1-.55.55.55.55 0 0 1-.55-.55.55.55 0 0 1 .55-.55.55.55 0 0 1 .55.55zM36.215 16.816a.55.55 0 0 1-.55.55.55.55 0 0 1-.55-.55.55.55 0 0 1 .55-.55.55.55 0 0 1 .55.55zM34.075 17.918a.55.55 0 0 1-.55.55.55.55 0 0 1-.55-.55.55.55 0 0 1 .55-.55.55.55 0 0 1 .55.55zM30.76 17.162a.55.55 0 0 1-.55.55.55.55 0 0 1-.55-.55.55.55 0 0 1 .55-.55.55.55 0 0 1 .55.55zM28.79 22.197a.55.55 0 0 1-.55.55.55.55 0 0 1-.55-.55.55.55 0 0 1 .55-.55.55.55 0 0 1 .55.55zM20.956 22.469a.55.55 0 0 1-.55.55.55.55 0 0 1-.55-.55.55.55 0 0 1 .55-.55.55.55 0 0 1 .55.55zM20.644 24.937a.55.55 0 0 1-.55.55.55.55 0 0 1-.55-.55.55.55 0 0 1 .55-.55.55.55 0 0 1 .55.55zM23.456 25.062a.55.55 0 0 1-.55.55.55.55 0 0 1-.55-.55.55.55 0 0 1 .55-.55.55.55 0 0 1 .55.55zM23.769 22.219a.55.55 0 0 1-.55.55.55.55 0 0 1-.55-.55.55.55 0 0 1 .55-.55.55.55 0 0 1 .55.55zM23.925 19.75a.55.55 0 0 1-.55.55.55.55 0 0 1-.55-.55.55.55 0 0 1 .55-.55.55.55 0 0 1 .55.55zM27.738 24.625a.55.55 0 0 1-.55.55.55.55 0 0 1-.55-.55.55.55 0 0 1 .55-.55.55.55 0 0 1 .55.55zM33.374 23.65a.55.55 0 0 1-.55.55.55.55 0 0 1-.55-.55.55.55 0 0 1 .55-.55.55.55 0 0 1 .55.55zM34.112 22.281a.3.3 0 0 1-.3.3.3.3 0 0 1-.3-.3.3.3 0 0 1 .3-.3.3.3 0 0 1 .3.3zM34.404 12.765a.3.3 0 0 1-.3.3.3.3 0 0 1-.3-.3.3.3 0 0 1 .3-.3.3.3 0 0 1 .3.3zM34.487 14.187a.3.3 0 0 1-.3.3.3.3 0 0 1-.3-.3.3.3 0 0 1 .3-.3.3.3 0 0 1 .3.3zM17.584 28.802a.55.55 0 0 1-.55.55.55.55 0 0 1-.55-.55.55.55 0 0 1 .55-.55.55.55 0 0 1 .55.55zM22.3 29.375a.55.55 0 0 1-.55.55.55.55 0 0 1-.55-.55.55.55 0 0 1 .55-.55.55.55 0 0 1 .55.55zM18.05 31.344a.55.55 0 0 1-.55.55.55.55 0 0 1-.55-.55.55.55 0 0 1 .55-.55.55.55 0 0 1 .55.55zM19.331 36.125a.55.55 0 0 1-.55.55.55.55 0 0 1-.55-.55.55.55 0 0 1 .55-.55.55.55 0 0 1 .55.55zM15.113 32.437a.55.55 0 0 1-.55.55.55.55 0 0 1-.55-.55.55.55 0 0 1 .55-.55.55.55 0 0 1 .55.55zM23.175 35.937a.55.55 0 0 1-.55.55.55.55 0 0 1-.55-.55.55.55 0 0 1 .55-.55.55.55 0 0 1 .55.55zM26.607 30.86a.55.55 0 0 1-.55.55.55.55 0 0 1-.55-.55.55.55 0 0 1 .55-.55.55.55 0 0 1 .55.55zM28.988 30.344a.55.55 0 0 1-.55.55.55.55 0 0 1-.55-.55.55.55 0 0 1 .55-.55.55.55 0 0 1 .55.55zM29.081 28.094a.55.55 0 0 1-.55.55.55.55 0 0 1-.55-.55.55.55 0 0 1 .55-.55.55.55 0 0 1 .55.55zM30.036 32.01a.55.55 0 0 1-.55.55.55.55 0 0 1-.55-.55.55.55 0 0 1 .55-.55.55.55 0 0 1 .55.55zM26.581 28.031a.55.55 0 0 1-.55.55.55.55 0 0 1-.55-.55.55.55 0 0 1 .55-.55.55.55 0 0 1 .55.55zM16.3 34.906a.55.55 0 0 1-.55.55.55.55 0 0 1-.55-.55.55.55 0 0 1 .55-.55.55.55 0 0 1 .55.55zM16.925 38.125a.55.55 0 0 1-.55.55.55.55 0 0 1-.55-.55.55.55 0 0 1 .55-.55.55.55 0 0 1 .55.55zM15.113 39.656a.55.55 0 0 1-.55.55.55.55 0 0 1-.55-.55.55.55 0 0 1 .55-.55.55.55 0 0 1 .55.55zM13.144 39.562a.55.55 0 0 1-.55.55.55.55 0 0 1-.55-.55.55.55 0 0 1 .55-.55.55.55 0 0 1 .55.55zM19.863 42.531a.55.55 0 0 1-.55.55.55.55 0 0 1-.55-.55.55.55 0 0 1 .55-.55.55.55 0 0 1 .55.55zM26.081 36.469a.55.55 0 0 1-.55.55.55.55 0 0 1-.55-.55.55.55 0 0 1 .55-.55.55.55 0 0 1 .55.55zM28.519 37.844a.55.55 0 0 1-.55.55.55.55 0 0 1-.55-.55.55.55 0 0 1 .55-.55.55.55 0 0 1 .55.55zM29.87 34.421a.55.55 0 0 1-.55.55.55.55 0 0 1-.55-.55.55.55 0 0 1 .55-.55.55.55 0 0 1 .55.55zM33.381 42.552a.55.55 0 0 1-.55.55.55.55 0 0 1-.55-.55.55.55 0 0 1 .55-.55.55.55 0 0 1 .55.55zM18.27 48.048a.55.55 0 0 1-.55.55.55.55 0 0 1-.55-.55.55.55 0 0 1 .55-.55.55.55 0 0 1 .55.55zM20.31 47.758a.55.55 0 0 1-.55.55.55.55 0 0 1-.55-.55.55.55 0 0 1 .55-.55.55.55 0 0 1 .55.55zM23.456 47.656a.55.55 0 0 1-.55.55.55.55 0 0 1-.55-.55.55.55 0 0 1 .55-.55.55.55 0 0 1 .55.55zM26.269 47.656a.55.55 0 0 1-.55.55.55.55 0 0 1-.55-.55.55.55 0 0 1 .55-.55.55.55 0 0 1 .55.55zM28.263 47.8a.55.55 0 0 1-.55.55.55.55 0 0 1-.55-.55.55.55 0 0 1 .55-.55.55.55 0 0 1 .55.55zM31.456 36.656a.55.55 0 0 1-.55.55.55.55 0 0 1-.55-.55.55.55 0 0 1 .55-.55.55.55 0 0 1 .55.55zM27.8 50.625a.55.55 0 0 1-.55.55.55.55 0 0 1-.55-.55.55.55 0 0 1 .55-.55.55.55 0 0 1 .55.55zM25.506 52.863a.55.55 0 0 1-.55.55.55.55 0 0 1-.55-.55.55.55 0 0 1 .55-.55.55.55 0 0 1 .55.55zM27.456 52.594a.55.55 0 0 1-.55.55.55.55 0 0 1-.55-.55.55.55 0 0 1 .55-.55.55.55 0 0 1 .55.55zM21.581 54.25a.55.55 0 0 1-.55.55.55.55 0 0 1-.55-.55.55.55 0 0 1 .55-.55.55.55 0 0 1 .55.55zM18.847 52.594a.55.55 0 0 1-.55.55.55.55 0 0 1-.55-.55.55.55 0 0 1 .55-.55.55.55 0 0 1 .55.55zM12.066 50.797a.55.55 0 0 1-.55.55.55.55 0 0 1-.55-.55.55.55 0 0 1 .55-.55.55.55 0 0 1 .55.55zM15.613 50.75a.55.55 0 0 1-.55.55.55.55 0 0 1-.55-.55.55.55 0 0 1 .55-.55.55.55 0 0 1 .55.55zM15.706 61.344a.55.55 0 0 1-.55.55.55.55 0 0 1-.55-.55.55.55 0 0 1 .55-.55.55.55 0 0 1 .55.55zM18.706 59.984a.55.55 0 0 1-.55.55.55.55 0 0 1-.55-.55.55.55 0 0 1 .55-.55.55.55 0 0 1 .55.55zM19.91 57.594a.55.55 0 0 1-.55.55.55.55 0 0 1-.55-.55.55.55 0 0 1 .55-.55.55.55 0 0 1 .55.55zM13.019 64.484a.55.55 0 0 1-.55.55.55.55 0 0 1-.55-.55.55.55 0 0 1 .55-.55.55.55 0 0 1 .55.55zM14.238 68.14a.55.55 0 0 1-.55.55.55.55 0 0 1-.55-.55.55.55 0 0 1 .55-.55.55.55 0 0 1 .55.55zM13.8 69.922a.55.55 0 0 1-.55.55.55.55 0 0 1-.55-.55.55.55 0 0 1 .55-.55.55.55 0 0 1 .55.55zM19.284 71.89a.55.55 0 0 1-.55.55.55.55 0 0 1-.55-.55.55.55 0 0 1 .55-.55.55.55 0 0 1 .55.55zM24.55 70.219a.55.55 0 0 1-.55.55.55.55 0 0 1-.55-.55.55.55 0 0 1 .55-.55.55.55 0 0 1 .55.55zM19.3 73.797a.55.55 0 0 1-.55.55.55.55 0 0 1-.55-.55.55.55 0 0 1 .55-.55.55.55 0 0 1 .55.55zM12.847 75.969a.55.55 0 0 1-.55.55.55.55 0 0 1-.55-.55.55.55 0 0 1 .55-.55.55.55 0 0 1 .55.55zM26.753 74.906a.55.55 0 0 1-.55.55.55.55 0 0 1-.55-.55.55.55 0 0 1 .55-.55.55.55 0 0 1 .55.55zM26.003 73.234a.55.55 0 0 1-.55.55.55.55 0 0 1-.55-.55.55.55 0 0 1 .55-.55.55.55 0 0 1 .55.55zM28.41 75.734a.3.3 0 0 1-.3.3.3.3 0 0 1-.3-.3.3.3 0 0 1 .3-.3.3.3 0 0 1 .3.3zM30.988 76.063a.55.55 0 0 1-.55.55.55.55 0 0 1-.55-.55.55.55 0 0 1 .55-.55.55.55 0 0 1 .55.55zM27.738 76.094a.55.55 0 0 1-.55.55.55.55 0 0 1-.55-.55.55.55 0 0 1 .55-.55.55.55 0 0 1 .55.55zM33.769 75.75a.55.55 0 0 1-.55.55.55.55 0 0 1-.55-.55.55.55 0 0 1 .55-.55.55.55 0 0 1 .55.55zM32.175 70.922a.55.55 0 0 1-.55.55.55.55 0 0 1-.55-.55.55.55 0 0 1 .55-.55.55.55 0 0 1 .55.55zM29.986 61.065a.55.55 0 0 1-.55.55.55.55 0 0 1-.55-.55.55.55 0 0 1 .55-.55.55.55 0 0 1 .55.55zM33.8 49.062a.55.55 0 0 1-.55.55.55.55 0 0 1-.55-.55.55.55 0 0 1 .55-.55.55.55 0 0 1 .55.55zM33.987 56.187a.55.55 0 0 1-.55.55.55.55 0 0 1-.55-.55.55.55 0 0 1 .55-.55.55.55 0 0 1 .55.55zM26.965 53.76a.3.3 0 0 1-.3.3.3.3 0 0 1-.3-.3.3.3 0 0 1 .3-.3.3.3 0 0 1 .3.3zM24.988 63.687a.55.55 0 0 1-.55.55.55.55 0 0 1-.55-.55.55.55 0 0 1 .55-.55.55.55 0 0 1 .55.55zM27.863 59.562a.55.55 0 0 1-.55.55.55.55 0 0 1-.55-.55.55.55 0 0 1 .55-.55.55.55 0 0 1 .55.55zM30.113 25.75a.55.55 0 0 1-.55.55.55.55 0 0 1-.55-.55.55.55 0 0 1 .55-.55.55.55 0 0 1 .55.55zM34.831 20.469a.55.55 0 0 1-.55.55.55.55 0 0 1-.55-.55.55.55 0 0 1 .55-.55.55.55 0 0 1 .55.55zM28.263 35.238a.3.3 0 0 1-.3.3.3.3 0 0 1-.3-.3.3.3 0 0 1 .3-.3.3.3 0 0 1 .3.3zM32.59 40.101a.3.3 0 0 1-.3.3.3.3 0 0 1-.3-.3.3.3 0 0 1 .3-.3.3.3 0 0 1 .3.3zM22.885 42.895a.3.3 0 0 1-.3.3.3.3 0 0 1-.3-.3.3.3 0 0 1 .3-.3.3.3 0 0 1 .3.3zM26.019 41.719a.55.55 0 0 1-.55.55.55.55 0 0 1-.55-.55.55.55 0 0 1 .55-.55.55.55 0 0 1 .55.55zM28.331 42.312a.3.3 0 0 1-.3.3.3.3 0 0 1-.3-.3.3.3 0 0 1 .3-.3.3.3 0 0 1 .3.3zM24.006 3.544a.3.3 0 0 1-.3.3.3.3 0 0 1-.3-.3.3.3 0 0 1 .3-.3.3.3 0 0 1 .3.3zM29.041 4.327a.3.3 0 0 1-.3.3.3.3 0 0 1-.3-.3.3.3 0 0 1 .3-.3.3.3 0 0 1 .3.3zM26.7 22.005a.3.3 0 0 1-.3.3.3.3 0 0 1-.3-.3.3.3 0 0 1 .3-.3.3.3 0 0 1 .3.3zM25.24 23.286a.3.3 0 0 1-.3.3.3.3 0 0 1-.3-.3.3.3 0 0 1 .3-.3.3.3 0 0 1 .3.3zM31.605 22.226a.3.3 0 0 1-.3.3.3.3 0 0 1-.3-.3.3.3 0 0 1 .3-.3.3.3 0 0 1 .3.3zM22.925 58.937a.3.3 0 0 1-.3.3.3.3 0 0 1-.3-.3.3.3 0 0 1 .3-.3.3.3 0 0 1 .3.3zM12.046 45.171a.3.3 0 0 1-.3.3.3.3 0 0 1-.3-.3.3.3 0 0 1 .3-.3.3.3 0 0 1 .3.3zM12.482 56.977a.55.55 0 0 1-.55.55.55.55 0 0 1-.55-.55.55.55 0 0 1 .55-.55.55.55 0 0 1 .55.55zM28.334 57.183a.3.3 0 0 1-.3.3.3.3 0 0 1-.3-.3.3.3 0 0 1 .3-.3.3.3 0 0 1 .3.3zM17.286 43.174a.3.3 0 0 1-.3.3.3.3 0 0 1-.3-.3.3.3 0 0 1 .3-.3.3.3 0 0 1 .3.3zM23.31 40.007a.55.55 0 0 1-.55.55.55.55 0 0 1-.55-.55.55.55 0 0 1 .55-.55.55.55 0 0 1 .55.55zM30.677 46.179a.3.3 0 0 1-.3.3.3.3 0 0 1-.3-.3.3.3 0 0 1 .3-.3.3.3 0 0 1 .3.3zM22.5 32.7a.3.3 0 0 1-.3.3.3.3 0 0 1-.3-.3.3.3 0 0 1 .3-.3.3.3 0 0 1 .3.3zM29.483 19.618a.3.3 0 0 1-.3.3.3.3 0 0 1-.3-.3.3.3 0 0 1 .3-.3.3.3 0 0 1 .3.3zM19.495 6.492a.3.3 0 0 1-.3.3.3.3 0 0 1-.3-.3.3.3 0 0 1 .3-.3.3.3 0 0 1 .3.3zM27.8 7.312a.3.3 0 0 1-.3.3.3.3 0 0 1-.3-.3.3.3 0 0 1 .3-.3.3.3 0 0 1 .3.3zM21.238 27.187a.3.3 0 0 1-.3.3.3.3 0 0 1-.3-.3.3.3 0 0 1 .3-.3.3.3 0 0 1 .3.3zM18.887 26.133a.3.3 0 0 1-.3.3.3.3 0 0 1-.3-.3.3.3 0 0 1 .3-.3.3.3 0 0 1 .3.3zM19.3 19.75a.3.3 0 0 1-.3.3.3.3 0 0 1-.3-.3.3.3 0 0 1 .3-.3.3.3 0 0 1 .3.3zM33.8 52.812a.3.3 0 0 1-.3.3.3.3 0 0 1-.3-.3.3.3 0 0 1 .3-.3.3.3 0 0 1 .3.3zM15.329 44.803a.55.55 0 0 1-.55.55.55.55 0 0 1-.55-.55.55.55 0 0 1 .55-.55.55.55 0 0 1 .55.55zM27.03 18.071a.3.3 0 0 1-.3.3.3.3 0 0 1-.3-.3.3.3 0 0 1 .3-.3.3.3 0 0 1 .3.3zM34.05 63.625a.55.55 0 0 1-.55.55.55.55 0 0 1-.55-.55.55.55 0 0 1 .55-.55.55.55 0 0 1 .55.55zM34.05 66.75a.55.55 0 0 1-.55.55.55.55 0 0 1-.55-.55.55.55 0 0 1 .55-.55.55.55 0 0 1 .55.55zM33.925 72.75a.3.3 0 0 1-.3.3.3.3 0 0 1-.3-.3.3.3 0 0 1 .3-.3.3.3 0 0 1 .3.3zM16.238 64.25a.3.3 0 0 1-.3.3.3.3 0 0 1-.3-.3.3.3 0 0 1 .3-.3.3.3 0 0 1 .3.3zM15.425 56a.3.3 0 0 1-.3.3.3.3 0 0 1-.3-.3.3.3 0 0 1 .3-.3.3.3 0 0 1 .3.3zM25.925 44.687a.3.3 0 0 1-.3.3.3.3 0 0 1-.3-.3.3.3 0 0 1 .3-.3.3.3 0 0 1 .3.3zM26.3 69.125a.3.3 0 0 1-.3.3.3.3 0 0 1-.3-.3.3.3 0 0 1 .3-.3.3.3 0 0 1 .3.3zM21.925 62.875a.55.55 0 0 1-.55.55.55.55 0 0 1-.55-.55.55.55 0 0 1 .55-.55.55.55 0 0 1 .55.55zM23.113 66.75a.3.3 0 0 1-.3.3.3.3 0 0 1-.3-.3.3.3 0 0 1 .3-.3.3.3 0 0 1 .3.3zM31.3 68.125a.55.55 0 0 1-.55.55.55.55 0 0 1-.55-.55.55.55 0 0 1 .55-.55.55.55 0 0 1 .55.55zM16.675 70.875a.55.55 0 0 1-.55.55.55.55 0 0 1-.55-.55.55.55 0 0 1 .55-.55.55.55 0 0 1 .55.55zM15.727 74.948a.3.3 0 0 1-.3.3.3.3 0 0 1-.3-.3.3.3 0 0 1 .3-.3.3.3 0 0 1 .3.3zM22.677 73.535a.3.3 0 0 1-.3.3.3.3 0 0 1-.3-.3.3.3 0 0 1 .3-.3.3.3 0 0 1 .3.3zM15.4 82.566a.55.55 0 0 1-.55.55.55.55 0 0 1-.55-.55.55.55 0 0 1 .55-.55.55.55 0 0 1 .55.55zM18.979 80.886a.55.55 0 0 1-.55.55.55.55 0 0 1-.55-.55.55.55 0 0 1 .55-.55.55.55 0 0 1 .55.55zM19.238 77.313a.55.55 0 0 1-.55.55.55.55 0 0 1-.55-.55.55.55 0 0 1 .55-.55.55.55 0 0 1 .55.55zM13.738 79.313a.3.3 0 0 1-.3.3.3.3 0 0 1-.3-.3.3.3 0 0 1 .3-.3.3.3 0 0 1 .3.3zM25.667 86.765a.55.55 0 0 1-.55.55.55.55 0 0 1-.55-.55.55.55 0 0 1 .55-.55.55.55 0 0 1 .55.55zM22.006 88.974a.55.55 0 0 1-.55.55.55.55 0 0 1-.55-.55.55.55 0 0 1 .55-.55.55.55 0 0 1 .55.55zM17.786 88.554a.55.55 0 0 1-.55.55.55.55 0 0 1-.55-.55.55.55 0 0 1 .55-.55.55.55 0 0 1 .55.55zM19.178 90.079a.55.55 0 0 1-.55.55.55.55 0 0 1-.55-.55.55.55 0 0 1 .55-.55.55.55 0 0 1 .55.55zM16.592 84.952a.55.55 0 0 1-.55.55.55.55 0 0 1-.55-.55.55.55 0 0 1 .55-.55.55.55 0 0 1 .55.55zM21.904 83.39a.3.3 0 0 1-.3.3.3.3 0 0 1-.3-.3.3.3 0 0 1 .3-.3.3.3 0 0 1 .3.3zM29.762 80.886a.55.55 0 0 1-.55.55.55.55 0 0 1-.55-.55.55.55 0 0 1 .55-.55.55.55 0 0 1 .55.55zM37.673 84.599a.55.55 0 0 1-.55.55.55.55 0 0 1-.55-.55.55.55 0 0 1 .55-.55.55.55 0 0 1 .55.55zM30.963 86.662a.55.55 0 0 1-.55.55.55.55 0 0 1-.55-.55.55.55 0 0 1 .55-.55.55.55 0 0 1 .55.55zM35.6 87.593a.55.55 0 0 1-.55.55.55.55 0 0 1-.55-.55.55.55 0 0 1 .55-.55.55.55 0 0 1 .55.55zM37.85 87.604a.55.55 0 0 1-.55.55.55.55 0 0 1-.55-.55.55.55 0 0 1 .55-.55.55.55 0 0 1 .55.55zM30.646 83.936a.55.55 0 0 1-.55.55.55.55 0 0 1-.55-.55.55.55 0 0 1 .55-.55.55.55 0 0 1 .55.55zM31.251 81.888a.3.3 0 0 1-.3.3.3.3 0 0 1-.3-.3.3.3 0 0 1 .3-.3.3.3 0 0 1 .3.3zM37.143 81.726a.55.55 0 0 1-.55.55.55.55 0 0 1-.55-.55.55.55 0 0 1 .55-.55.55.55 0 0 1 .55.55zM36.197 79.109a.3.3 0 0 1-.3.3.3.3 0 0 1-.3-.3.3.3 0 0 1 .3-.3.3.3 0 0 1 .3.3zM34.94 82.006a.3.3 0 0 1-.3.3.3.3 0 0 1-.3-.3.3.3 0 0 1 .3-.3.3.3 0 0 1 .3.3zM36.334 85.337a.3.3 0 0 1-.3.3.3.3 0 0 1-.3-.3.3.3 0 0 1 .3-.3.3.3 0 0 1 .3.3zM33.254 87.596a.3.3 0 0 1-.3.3.3.3 0 0 1-.3-.3.3.3 0 0 1 .3-.3.3.3 0 0 1 .3.3zM32.047 87.036a.3.3 0 0 1-.3.3.3.3 0 0 1-.3-.3.3.3 0 0 1 .3-.3.3.3 0 0 1 .3.3zM33.612 84.688a.55.55 0 0 1-.55.55.55.55 0 0 1-.55-.55.55.55 0 0 1 .55-.55.55.55 0 0 1 .55.55zM23.973 92.775a.55.55 0 0 1-.55.55.55.55 0 0 1-.55-.55.55.55 0 0 1 .55-.55.55.55 0 0 1 .55.55zM24.907 95.925a.55.55 0 0 1-.55.55.55.55 0 0 1-.55-.55.55.55 0 0 1 .55-.55.55.55 0 0 1 .55.55zM42.11 102.688a.55.55 0 0 1-.55.55.55.55 0 0 1-.55-.55.55.55 0 0 1 .55-.55.55.55 0 0 1 .55.55zM40.652 97.597a.55.55 0 0 1-.55.55.55.55 0 0 1-.55-.55.55.55 0 0 1 .55-.55.55.55 0 0 1 .55.55zM39.227 103.524a.3.3 0 0 1-.3.3.3.3 0 0 1-.3-.3.3.3 0 0 1 .3-.3.3.3 0 0 1 .3.3zM42.828 108.139a.55.55 0 0 1-.55.55.55.55 0 0 1-.55-.55.55.55 0 0 1 .55-.55.55.55 0 0 1 .55.55zM40.03 106.983a.55.55 0 0 1-.55.55.55.55 0 0 1-.55-.55.55.55 0 0 1 .55-.55.55.55 0 0 1 .55.55zM41.481 113.408a.55.55 0 0 1-.55.55.55.55 0 0 1-.55-.55.55.55 0 0 1 .55-.55.55.55 0 0 1 .55.55zM32.83 117.97a.55.55 0 0 1-.55.55.55.55 0 0 1-.55-.55.55.55 0 0 1 .55-.55.55.55 0 0 1 .55.55zM41.26 100.144a.3.3 0 0 1-.3.3.3.3 0 0 1-.3-.3.3.3 0 0 1 .3-.3.3.3 0 0 1 .3.3zM34.395 114.89a.55.55 0 0 1-.55.55.55.55 0 0 1-.55-.55.55.55 0 0 1 .55-.55.55.55 0 0 1 .55.55zM39.268 111.35a.55.55 0 0 1-.55.55.55.55 0 0 1-.55-.55.55.55 0 0 1 .55-.55.55.55 0 0 1 .55.55zM31.139 107.09a.55.55 0 0 1-.55.55.55.55 0 0 1-.55-.55.55.55 0 0 1 .55-.55.55.55 0 0 1 .55.55zM34.112 108.513a.55.55 0 0 1-.55.55.55.55 0 0 1-.55-.55.55.55 0 0 1 .55-.55.55.55 0 0 1 .55.55zM24.516 109.662a.3.3 0 0 1-.3.3.3.3 0 0 1-.3-.3.3.3 0 0 1 .3-.3.3.3 0 0 1 .3.3zM33.89 105.41a.55.55 0 0 1-.55.55.55.55 0 0 1-.55-.55.55.55 0 0 1 .55-.55.55.55 0 0 1 .55.55zM24.326 112.434a.55.55 0 0 1-.55.55.55.55 0 0 1-.55-.55.55.55 0 0 1 .55-.55.55.55 0 0 1 .55.55zM37.283 94.096a.55.55 0 0 1-.55.55.55.55 0 0 1-.55-.55.55.55 0 0 1 .55-.55.55.55 0 0 1 .55.55zM28.587 92.691a.55.55 0 0 1-.55.55.55.55 0 0 1-.55-.55.55.55 0 0 1 .55-.55.55.55 0 0 1 .55.55zM36.222 91.128a.3.3 0 0 1-.3.3.3.3 0 0 1-.3-.3.3.3 0 0 1 .3-.3.3.3 0 0 1 .3.3zM38.703 99.585a.55.55 0 0 1-.55.55.55.55 0 0 1-.55-.55.55.55 0 0 1 .55-.55.55.55 0 0 1 .55.55zM32.053 100.027a.55.55 0 0 1-.55.55.55.55 0 0 1-.55-.55.55.55 0 0 1 .55-.55.55.55 0 0 1 .55.55zM22.23 106.798a.55.55 0 0 1-.55.55.55.55 0 0 1-.55-.55.55.55 0 0 1 .55-.55.55.55 0 0 1 .55.55zM29.25 103.607a.55.55 0 0 1-.55.55.55.55 0 0 1-.55-.55.55.55 0 0 1 .55-.55.55.55 0 0 1 .55.55zM42.321 105.359a.3.3 0 0 1-.3.3.3.3 0 0 1-.3-.3.3.3 0 0 1 .3-.3.3.3 0 0 1 .3.3zM39.3 92.218a.55.55 0 0 1-.55.55.55.55 0 0 1-.55-.55.55.55 0 0 1 .55-.55.55.55 0 0 1 .55.55zM24.629 105.91a.55.55 0 0 1-.55.55.55.55 0 0 1-.55-.55.55.55 0 0 1 .55-.55.55.55 0 0 1 .55.55zM30.05 96.719a.3.3 0 0 1-.3.3.3.3 0 0 1-.3-.3.3.3 0 0 1 .3-.3.3.3 0 0 1 .3.3zM19.175 94.25a.55.55 0 0 1-.55.55.55.55 0 0 1-.55-.55.55.55 0 0 1 .55-.55.55.55 0 0 1 .55.55zM21.019 103.688a.3.3 0 0 1-.3.3.3.3 0 0 1-.3-.3.3.3 0 0 1 .3-.3.3.3 0 0 1 .3.3zM27.363 99.875a.55.55 0 0 1-.55.55.55.55 0 0 1-.55-.55.55.55 0 0 1 .55-.55.55.55 0 0 1 .55.55zM20.425 100.438a.55.55 0 0 1-.55.55.55.55 0 0 1-.55-.55.55.55 0 0 1 .55-.55.55.55 0 0 1 .55.55zM24.42 101.437a.3.3 0 0 1-.3.3.3.3 0 0 1-.3-.3.3.3 0 0 1 .3-.3.3.3 0 0 1 .3.3zM22.269 112.031a.55.55 0 0 1-.55.55.55.55 0 0 1-.55-.55.55.55 0 0 1 .55-.55.55.55 0 0 1 .55.55zM22.576 113.957a.3.3 0 0 1-.3.3.3.3 0 0 1-.3-.3.3.3 0 0 1 .3-.3.3.3 0 0 1 .3.3zM19.863 117.75a.55.55 0 0 1-.55.55.55.55 0 0 1-.55-.55.55.55 0 0 1 .55-.55.55.55 0 0 1 .55.55zM27.8 109.594a.55.55 0 0 1-.55.55.55.55 0 0 1-.55-.55.55.55 0 0 1 .55-.55.55.55 0 0 1 .55.55zM12.85 126.621a.55.55 0 0 1-.55.55.55.55 0 0 1-.55-.55.55.55 0 0 1 .55-.55.55.55 0 0 1 .55.55zM9.936 129.802a.55.55 0 0 1-.55.55.55.55 0 0 1-.55-.55.55.55 0 0 1 .55-.55.55.55 0 0 1 .55.55zM11.35 128.516a.3.3 0 0 1-.3.3.3.3 0 0 1-.3-.3.3.3 0 0 1 .3-.3.3.3 0 0 1 .3.3zM16.806 131.55a.55.55 0 0 1-.55.55.55.55 0 0 1-.55-.55.55.55 0 0 1 .55-.55.55.55 0 0 1 .55.55zM14.685 130.124a.55.55 0 0 1-.55.55.55.55 0 0 1-.55-.55.55.55 0 0 1 .55-.55.55.55 0 0 1 .55.55zM24.894 125.813a.55.55 0 0 1-.55.55.55.55 0 0 1-.55-.55.55.55 0 0 1 .55-.55.55.55 0 0 1 .55.55zM28.831 121.969a.55.55 0 0 1-.55.55.55.55 0 0 1-.55-.55.55.55 0 0 1 .55-.55.55.55 0 0 1 .55.55zM18.831 129.063a.3.3 0 0 1-.3.3.3.3 0 0 1-.3-.3.3.3 0 0 1 .3-.3.3.3 0 0 1 .3.3zM26.706 131.688a.55.55 0 0 1-.55.55.55.55 0 0 1-.55-.55.55.55 0 0 1 .55-.55.55.55 0 0 1 .55.55zM19.956 130.688a.55.55 0 0 1-.55.55.55.55 0 0 1-.55-.55.55.55 0 0 1 .55-.55.55.55 0 0 1 .55.55zM21.77 136.787a.55.55 0 0 1-.55.55.55.55 0 0 1-.55-.55.55.55 0 0 1 .55-.55.55.55 0 0 1 .55.55zM17.441 135.822a.55.55 0 0 1-.55.55.55.55 0 0 1-.55-.55.55.55 0 0 1 .55-.55.55.55 0 0 1 .55.55zM21.815 128.207a.3.3 0 0 1-.3.3.3.3 0 0 1-.3-.3.3.3 0 0 1 .3-.3.3.3 0 0 1 .3.3zM14.994 135.219a.55.55 0 0 1-.55.55.55.55 0 0 1-.55-.55.55.55 0 0 1 .55-.55.55.55 0 0 1 .55.55zM18.662 133.836a.55.55 0 0 1-.55.55.55.55 0 0 1-.55-.55.55.55 0 0 1 .55-.55.55.55 0 0 1 .55.55zM11.915 133.605a.55.55 0 0 1-.55.55.55.55 0 0 1-.55-.55.55.55 0 0 1 .55-.55.55.55 0 0 1 .55.55zM9.23 134.145a.55.55 0 0 1-.55.55.55.55 0 0 1-.55-.55.55.55 0 0 1 .55-.55.55.55 0 0 1 .55.55zM23.008 131.566a.3.3 0 0 1-.3.3.3.3 0 0 1-.3-.3.3.3 0 0 1 .3-.3.3.3 0 0 1 .3.3zM17.98 141.127a.55.55 0 0 1-.55.55.55.55 0 0 1-.55-.55.55.55 0 0 1 .55-.55.55.55 0 0 1 .55.55zM26.223 140.01a.55.55 0 0 1-.55.55.55.55 0 0 1-.55-.55.55.55 0 0 1 .55-.55.55.55 0 0 1 .55.55zM17.572 125.694a.55.55 0 0 1-.55.55.55.55 0 0 1-.55-.55.55.55 0 0 1 .55-.55.55.55 0 0 1 .55.55zM25.45 122.92a.55.55 0 0 1-.55.55.55.55 0 0 1-.55-.55.55.55 0 0 1 .55-.55.55.55 0 0 1 .55.55zM15.849 122.462a.3.3 0 0 1-.3.3.3.3 0 0 1-.3-.3.3.3 0 0 1 .3-.3.3.3 0 0 1 .3.3zM22.684 118.204a.55.55 0 0 1-.55.55.55.55 0 0 1-.55-.55.55.55 0 0 1 .55-.55.55.55 0 0 1 .55.55zM29.932 118.766a.55.55 0 0 1-.55.55.55.55 0 0 1-.55-.55.55.55 0 0 1 .55-.55.55.55 0 0 1 .55.55zM24.29 116.193a.55.55 0 0 1-.55.55.55.55 0 0 1-.55-.55.55.55 0 0 1 .55-.55.55.55 0 0 1 .55.55zM30.93 110.81a.55.55 0 0 1-.55.55.55.55 0 0 1-.55-.55.55.55 0 0 1 .55-.55.55.55 0 0 1 .55.55zM26.942 89.625a.3.3 0 0 1-.3.3.3.3 0 0 1-.3-.3.3.3 0 0 1 .3-.3.3.3 0 0 1 .3.3zM37.254 115.537a.3.3 0 0 1-.3.3.3.3 0 0 1-.3-.3.3.3 0 0 1 .3-.3.3.3 0 0 1 .3.3zM36.591 113.094a.3.3 0 0 1-.3.3.3.3 0 0 1-.3-.3.3.3 0 0 1 .3-.3.3.3 0 0 1 .3.3zM20.136 121.717a.55.55 0 0 1-.55.55.55.55 0 0 1-.55-.55.55.55 0 0 1 .55-.55.55.55 0 0 1 .55.55zM27.615 126.897a.55.55 0 0 1-.55.55.55.55 0 0 1-.55-.55.55.55 0 0 1 .55-.55.55.55 0 0 1 .55.55zM27.693 113.137a.3.3 0 0 1-.3.3.3.3 0 0 1-.3-.3.3.3 0 0 1 .3-.3.3.3 0 0 1 .3.3zM22.625 142.124a.55.55 0 0 1-.55.55.55.55 0 0 1-.55-.55.55.55 0 0 1 .55-.55.55.55 0 0 1 .55.55zM25.247 141.968a.55.55 0 0 1-.55.55.55.55 0 0 1-.55-.55.55.55 0 0 1 .55-.55.55.55 0 0 1 .55.55zM27.074 144.477a.55.55 0 0 1-.55.55.55.55 0 0 1-.55-.55.55.55 0 0 1 .55-.55.55.55 0 0 1 .55.55zM23.593 144.796a.55.55 0 0 1-.55.55.55.55 0 0 1-.55-.55.55.55 0 0 1 .55-.55.55.55 0 0 1 .55.55zM26.367 135.985a.3.3 0 0 1-.3.3.3.3 0 0 1-.3-.3.3.3 0 0 1 .3-.3.3.3 0 0 1 .3.3zM35.235 148.389a.55.55 0 0 1-.55.55.55.55 0 0 1-.55-.55.55.55 0 0 1 .55-.55.55.55 0 0 1 .55.55zM38.373 148.995a.55.55 0 0 1-.55.55.55.55 0 0 1-.55-.55.55.55 0 0 1 .55-.55.55.55 0 0 1 .55.55zM20.666 145.405a.55.55 0 0 1-.55.55.55.55 0 0 1-.55-.55.55.55 0 0 1 .55-.55.55.55 0 0 1 .55.55zM32.123 150.983a.55.55 0 0 1-.55.55.55.55 0 0 1-.55-.55.55.55 0 0 1 .55-.55.55.55 0 0 1 .55.55zM30.698 146.46a.3.3 0 0 1-.3.3.3.3 0 0 1-.3-.3.3.3 0 0 1 .3-.3.3.3 0 0 1 .3.3zM39.743 151.703a.55.55 0 0 1-.55.55.55.55 0 0 1-.55-.55.55.55 0 0 1 .55-.55.55.55 0 0 1 .55.55zM21.834 148.763a.55.55 0 0 1-.55.55.55.55 0 0 1-.55-.55.55.55 0 0 1 .55-.55.55.55 0 0 1 .55.55zM25.616 150.09a.55.55 0 0 1-.55.55.55.55 0 0 1-.55-.55.55.55 0 0 1 .55-.55.55.55 0 0 1 .55.55zM30.178 152.397a.55.55 0 0 1-.55.55.55.55 0 0 1-.55-.55.55.55 0 0 1 .55-.55.55.55 0 0 1 .55.55zM19.218 132.393a.3.3 0 0 1-.3.3.3.3 0 0 1-.3-.3.3.3 0 0 1 .3-.3.3.3 0 0 1 .3.3zM16.762 147.328a.55.55 0 0 1-.55.55.55.55 0 0 1-.55-.55.55.55 0 0 1 .55-.55.55.55 0 0 1 .55.55zM16.85 151.69a.55.55 0 0 1-.55.55.55.55 0 0 1-.55-.55.55.55 0 0 1 .55-.55.55.55 0 0 1 .55.55zM7.894 131.793a.55.55 0 0 1-.55.55.55.55 0 0 1-.55-.55.55.55 0 0 1 .55-.55.55.55 0 0 1 .55.55zM11.22 142.41a.55.55 0 0 1-.55.55.55.55 0 0 1-.55-.55.55.55 0 0 1 .55-.55.55.55 0 0 1 .55.55zM10.766 137.4a.3.3 0 0 1-.3.3.3.3 0 0 1-.3-.3.3.3 0 0 1 .3-.3.3.3 0 0 1 .3.3zM20.721 150.688a.55.55 0 0 1-.55.55.55.55 0 0 1-.55-.55.55.55 0 0 1 .55-.55.55.55 0 0 1 .55.55zM13.094 141.04a.55.55 0 0 1-.55.55.55.55 0 0 1-.55-.55.55.55 0 0 1 .55-.55.55.55 0 0 1 .55.55zM4.623 134.93a.55.55 0 0 1-.55.55.55.55 0 0 1-.55-.55.55.55 0 0 1 .55-.55.55.55 0 0 1 .55.55zM7.551 138.52a.55.55 0 0 1-.55.55.55.55 0 0 1-.55-.55.55.55 0 0 1 .55-.55.55.55 0 0 1 .55.55zM16.07 149.774a.3.3 0 0 1-.3.3.3.3 0 0 1-.3-.3.3.3 0 0 1 .3-.3.3.3 0 0 1 .3.3zM23.951 138.607a.3.3 0 0 1-.3.3.3.3 0 0 1-.3-.3.3.3 0 0 1 .3-.3.3.3 0 0 1 .3.3zM15.107 142.448a.55.55 0 0 1 .55.55.55.55 0 0 1-.55.55.55.55 0 0 1-.55-.55.55.55 0 0 1 .55-.55zM23.892 134.754a.55.55 0 0 1-.55.55.55.55 0 0 1-.55-.55.55.55 0 0 1 .55-.55.55.55 0 0 1 .55.55zM14.003 144.973a.55.55 0 0 1-.55.55.55.55 0 0 1-.55-.55.55.55 0 0 1 .55-.55.55.55 0 0 1 .55.55zM17.617 145.045a.3.3 0 0 1-.3.3.3.3 0 0 1-.3-.3.3.3 0 0 1 .3-.3.3.3 0 0 1 .3.3zM24.075 152.093a.55.55 0 0 1-.55.55.55.55 0 0 1-.55-.55.55.55 0 0 1 .55-.55.55.55 0 0 1 .55.55zM17.455 138.329a.3.3 0 0 1-.3.3.3.3 0 0 1-.3-.3.3.3 0 0 1 .3-.3.3.3 0 0 1 .3.3zM26.676 152.343a.55.55 0 0 1-.55.55.55.55 0 0 1-.55-.55.55.55 0 0 1 .55-.55.55.55 0 0 1 .55.55zM19.086 151.867a.55.55 0 0 1-.55.55.55.55 0 0 1-.55-.55.55.55 0 0 1 .55-.55.55.55 0 0 1 .55.55zM33.482 149.641a.3.3 0 0 1-.3.3.3.3 0 0 1-.3-.3.3.3 0 0 1 .3-.3.3.3 0 0 1 .3.3zM28.429 150.642a.55.55 0 0 1-.55.55.55.55 0 0 1-.55-.55.55.55 0 0 1 .55-.55.55.55 0 0 1 .55.55zM34.44 152.176a.55.55 0 0 1-.55.55.55.55 0 0 1-.55-.55.55.55 0 0 1 .55-.55.55.55 0 0 1 .55.55zM19.269 143.5a.3.3 0 0 1-.3.3.3.3 0 0 1-.3-.3.3.3 0 0 1 .3-.3.3.3 0 0 1 .3.3zM32.987 147.594a.55.55 0 0 1-.55.55.55.55 0 0 1-.55-.55.55.55 0 0 1 .55-.55.55.55 0 0 1 .55.55zM36.925 106.219a.3.3 0 0 1-.3.3.3.3 0 0 1-.3-.3.3.3 0 0 1 .3-.3.3.3 0 0 1 .3.3zM36.362 151.094a.3.3 0 0 1-.3.3.3.3 0 0 1-.3-.3.3.3 0 0 1 .3-.3.3.3 0 0 1 .3.3zM22.363 125.656a.3.3 0 0 1-.3.3.3.3 0 0 1-.3-.3.3.3 0 0 1 .3-.3.3.3 0 0 1 .3.3z" fill="white" fill-rule="evenodd" stroke="white" stroke-width="0.1" stroke-linecap="round" stroke-linejoin="round" paint-order="fill markers stroke"></path>
    



    
    
    
     
    
    </g>
		
</svg>
